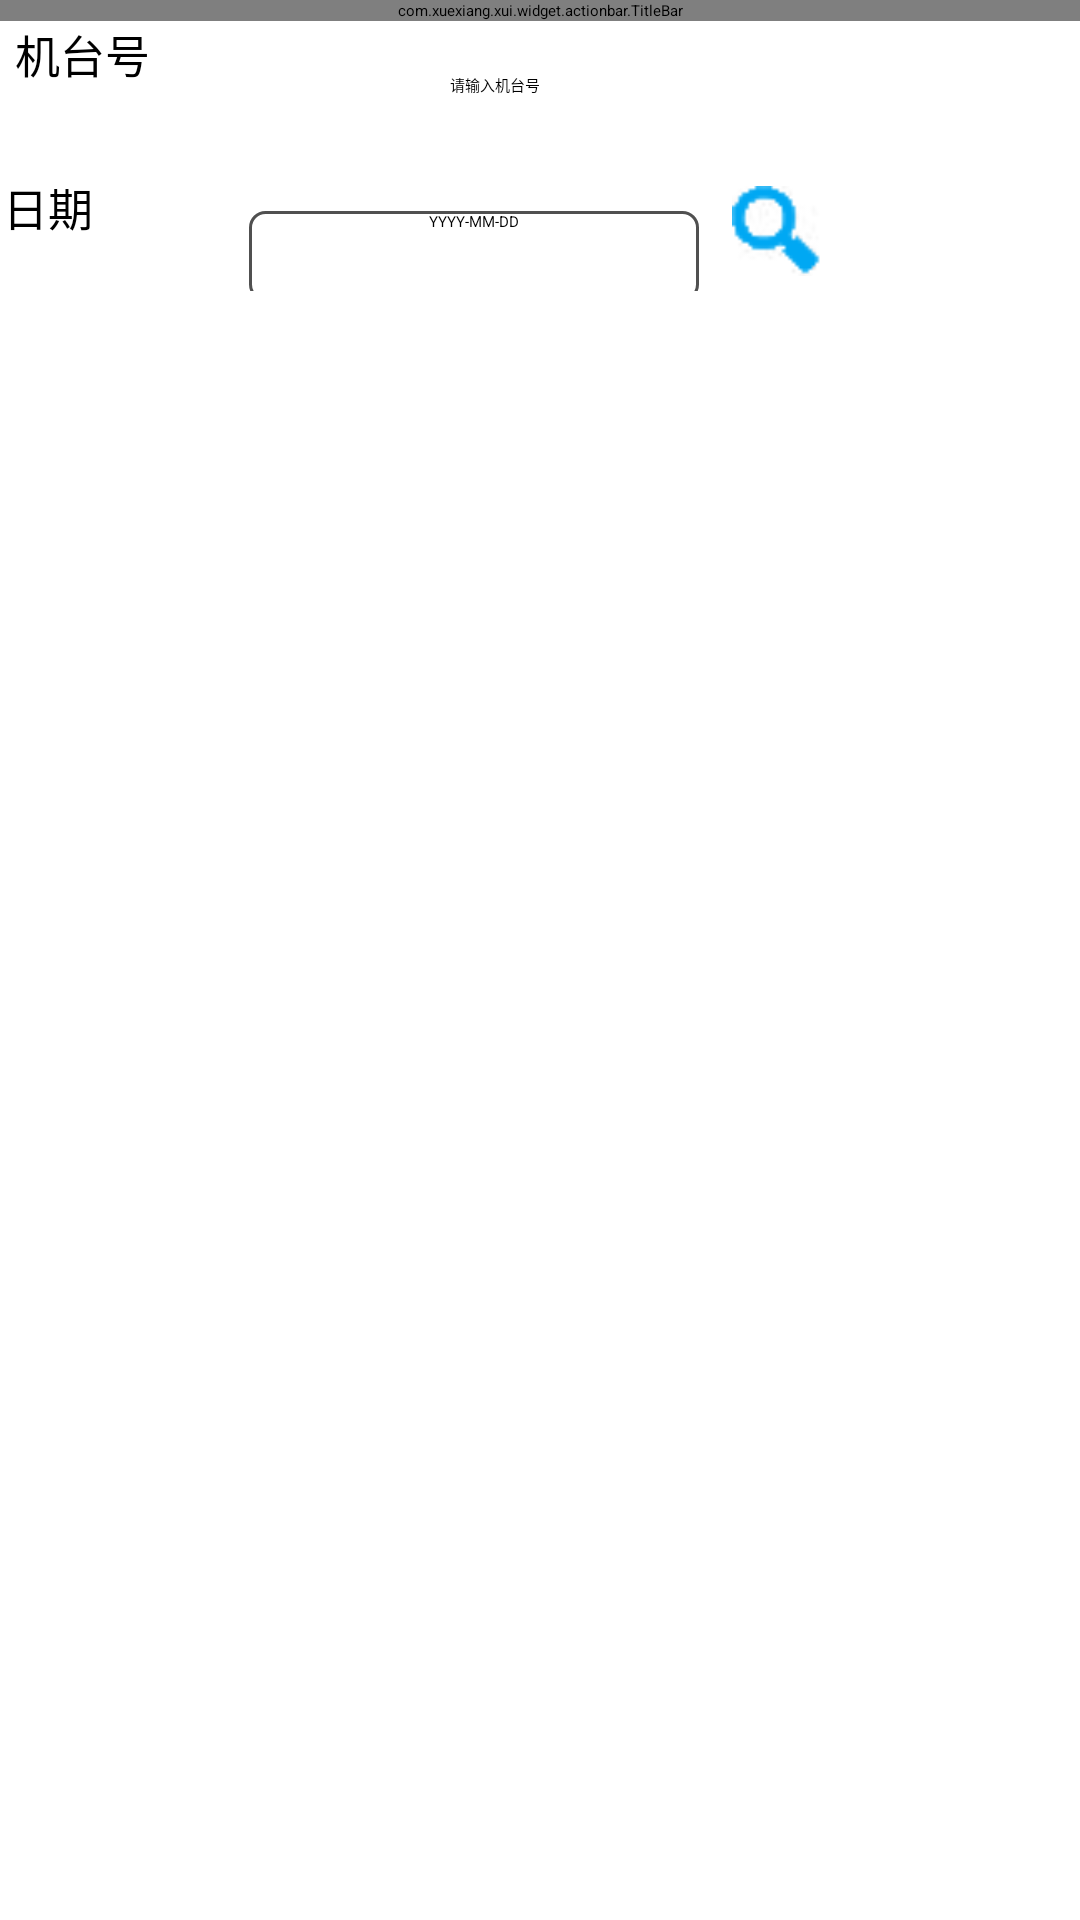

Android layout source for this screen:
<!-- AndroidManifest.xml: application theme AppTheme -->
<!-- res/layout/activity_delete_formingvrecord.xml -->
<?xml version="1.0" encoding="utf-8"?>
<LinearLayout xmlns:android="http://schemas.android.com/apk/res/android"
              xmlns:tools="http://schemas.android.com/tools"
              android:layout_width="match_parent"
              android:layout_height="match_parent" xmlns:app="http://schemas.android.com/apk/res-auto"
              android:orientation="vertical"
>
    
    <com.xuexiang.xui.widget.actionbar.TitleBar
            android:layout_width="match_parent"
            android:layout_height="wrap_content"
            android:background="@color/xui_btn_blue_normal_color"
            app:tb_barHeight="40dp"
            app:tb_dividerColor="@color/xui_config_color_red"
            app:tb_titleText="成型取消扫描"/>
    <LinearLayout
            android:id="@+id/ll_plan"
            android:layout_width="match_parent"
            android:layout_height="match_parent" android:orientation="vertical" android:visibility="visible">
        <LinearLayout
                android:id="@+id/ll_mchid"
                android:layout_width="match_parent"
                android:layout_height="50dp"
                android:orientation="horizontal"
                android:visibility="visible">
            <TextView
                    android:layout_width="60dp"
                    android:layout_height="30dp"
                    android:layout_marginLeft="5dp"
                    android:layout_marginTop="0dp"
                    android:text="机台号"
                    android:textAlignment="textStart"
                    android:textSize="@dimen/text_son"/>
            <AutoCompleteTextView
                    android:id="@+id/mchid"
                    android:layout_width="160dp"
                    android:layout_height="50dp"
                    android:layout_marginTop="5dp"
                    android:layout_marginLeft="20dp"
                    android:hint="@string/vul_scan_mchid"
                    android:maxLines="1"
                    android:singleLine="true"
                    android:completionThreshold="1"
                    android:textAlignment="center"/>
        </LinearLayout>
        <LinearLayout
                android:layout_width="match_parent"
                android:layout_height="40dp"
                android:orientation="horizontal"
                android:visibility="visible" android:layout_below="@+id/ll_mchid">
            <TextView
                    android:layout_width="@dimen/label_width"
                    android:layout_height="@dimen/label_height"
                    android:layout_margin="@dimen/input_margin_xs"
                    android:text="日期"
                    android:textSize="@dimen/text_son"/>
            <TextView
                    android:background="@drawable/edit_background"
                    android:id="@+id/date"
                    android:layout_width="@dimen/input_width"
                    android:layout_height="@dimen/input_height"
                    android:layout_margin="@dimen/input_margin_xs"
                    android:hint="YYYY-MM-DD"
                    android:textAlignment="center"/>
            <ImageButton
                    android:id="@+id/getPlan"
                    android:layout_width="30dp"
                    android:layout_height="30dp"
                    android:layout_marginTop="5dp"
                    android:layout_marginLeft="10dp"
                    android:background="@mipmap/searth"
            />
        </LinearLayout>
        <LinearLayout
                android:id="@+id/showlist"
                android:layout_width="match_parent"
                android:layout_height="wrap_content"
                android:background="@color/xui_btn_blue_normal_color"
                android:orientation="horizontal"
                android:visibility="visible">
            <TextView
                    android:layout_width="wrap_content"
                    android:layout_height="wrap_content"
                    android:layout_marginLeft="0dp"
                    android:text="成型计划："
                    android:textColor="@color/white"
                    android:textAlignment="center"
                    android:textSize="@dimen/text_son"/>
        </LinearLayout>
        <ListView
                android:id="@+id/lv_plan"
                android:divider="@color/btn_gray_normal"
                android:dividerHeight="2dp"
                android:layout_width="match_parent"
                android:layout_height="wrap_content"
                android:visibility="visible">
        </ListView>
    </LinearLayout>

    <LinearLayout
            android:id="@+id/ll_code"
            android:layout_width="match_parent"
            android:layout_height="match_parent"
            android:orientation="vertical"
            android:visibility="gone">
        <TableLayout
                android:id="@+id/tl_show"
                android:layout_width="match_parent"
                android:layout_height="wrap_content"
                android:visibility="visible">

            <TableRow>
                <TextView
                        android:layout_width="80dp"
                        android:layout_height="wrap_content"
                        android:layout_margin="5dp"
                        android:text="规格"
                        android:textSize="@dimen/text_son"/>
                <TextView
                        android:id="@+id/spesc"
                        android:layout_width="wrap_content"
                        android:layout_height="wrap_content"
                        android:layout_margin="5dp"
                        android:textSize="@dimen/text_son"/>
            </TableRow>
            <TableRow>
                <TextView
                        android:layout_width="80dp"
                        android:layout_height="wrap_content"
                        android:layout_margin="5dp"
                        android:text="规格名称"
                        android:textSize="@dimen/text_son"/>
                <TextView
                        android:id="@+id/spescname"
                        android:layout_width="200dp"
                        android:layout_height="wrap_content"
                        android:layout_margin="5dp"
                        android:textSize="@dimen/text_son"/>
            </TableRow>
            <TableRow>
                <TextView
                        android:layout_width="80dp"
                        android:layout_height="wrap_content"
                        android:layout_margin="5dp"
                        android:text="机台"
                        android:textSize="@dimen/text_son"/>
                <TextView
                        android:id="@+id/tv_mchid"
                        android:layout_width="wrap_content"
                        android:layout_height="wrap_content"
                        android:layout_margin="5dp"
                        android:textSize="@dimen/text_son"/>
            </TableRow>
            <TableRow>
                <TextView
                        android:layout_width="80dp"
                        android:layout_height="wrap_content"
                        android:layout_margin="5dp"
                        android:text="日期"
                        android:textSize="@dimen/text_son"/>
                <TextView
                        android:id="@+id/wdate"
                        android:layout_width="wrap_content"
                        android:layout_height="wrap_content"
                        android:layout_margin="5dp"
                        android:textSize="@dimen/text_son"/>
            </TableRow>
        </TableLayout>
        <LinearLayout
                android:layout_width="match_parent"
                android:layout_height="50dp"
                android:orientation="horizontal"
                android:visibility="visible">
            <TextView
                    android:layout_width="50dp"
                    android:layout_height="30dp"
                    android:layout_marginLeft="5dp"
                    android:layout_marginTop="10dp"
                    android:text="条码"
                    android:textAlignment="textStart"
                    android:textSize="@dimen/text_son"/>
            <com.xuexiang.xui.widget.edittext.ClearEditText
                    style="@style/EditText.Normal"
                    android:id="@+id/barCode"
                    android:layout_width="160dp"
                    android:layout_height="30dp"
                    android:layout_marginTop="10dp"
                    android:layout_marginLeft="10dp"
                    android:hint="@string/vul_barcode_scan"
                    android:focusableInTouchMode="true"
                    android:textAlignment="center"/>
            <com.xuexiang.xui.widget.button.ButtonView
                    style="@style/ButtonView.Blue"
                    android:id="@+id/outBarCode"
                    android:layout_width="70dp"
                    android:layout_height="30dp"
                    android:layout_marginTop="10dp"
                    android:layout_marginLeft="5dp"
                    android:text="取消"
                    android:textColor="@color/white"
            />
        </LinearLayout>
        <View
                android:layout_height="1px"
                android:layout_width="match_parent"
                android:background="@color/black_textview"
        />

        <LinearLayout
                android:layout_width="match_parent"
                android:layout_height="150dp"
                android:layout_marginTop="0dp"
                android:orientation="horizontal"
                android:visibility="visible">
            
            <TextView
                    android:layout_width="90dp"
                    android:layout_height="30dp"
                    android:layout_marginTop="-10dp"
                    android:layout_marginLeft="5dp"
                    android:text="扫描记录"
                    android:textAlignment="center"
                    android:textSize="@dimen/text_son"/>
            <TextView
                    android:background="@drawable/edit_background"
                    android:id="@+id/outBarCodeLog"
                    android:layout_width="270dp"
                    android:layout_marginTop="30dp"
                    android:layout_height="100dp"
                    android:inputType="textMultiLine"
                    android:scrollbars="vertical"
                    android:textSize="15sp"
                    android:focusable="false"
                    android:textAlignment="center"
                    android:layout_marginLeft="-65dp"/>
            <TextView
                    android:layout_width="40dp"
                    android:layout_height="40dp"
                    android:layout_marginTop="0dp"
                    android:layout_marginLeft="-50dp"
                    android:text="0"
                    android:textColor="@color/red"
                    android:textAlignment="center"
                    android:textSize="25sp"
                    android:id="@+id/num"
                    android:visibility="visible"/>
        </LinearLayout>
    </LinearLayout>

</LinearLayout>
<!-- resources referenced by this layout -->
<resources>
  <color name="black_textview">#333333</color>
  <color name="btn_gray_normal">#c0c0c0</color>
  <color name="red">#FF0000</color>
  <color name="white">#ffffff</color>
  <dimen name="input_height">30dp</dimen>
  <dimen name="input_margin_xs">1dp</dimen>
  <dimen name="input_width">150dp</dimen>
  <dimen name="label_height">30dp</dimen>
  <dimen name="label_width">80dp</dimen>
  <dimen name="text_son">15sp</dimen>
  <!-- drawable edit_background (drawable) -->
  <?xml version="1.0" encoding="utf-8"?>
  <layer-list xmlns:android="http://schemas.android.com/apk/res/android">
  
      <item>
      <shape
              android:shape="rectangle">
          <solid android:color="@color/white"/>
          <corners android:radius="5dp"/>
          <stroke
                  android:width="1dp"
                  android:color="#505050"/>
      </shape>
  </item>
  </layer-list>
  <!-- mipmap searth: png bitmap (mipmap-hdpi, 1028 bytes) -->
  <string name="vul_barcode_scan">请扫描轮胎条码</string>
  <string name="vul_scan_mchid">请输入机台号</string>
  <style name="AppTheme" parent="XUITheme.Phone">
          
          <item name="colorPrimary">@color/colorPrimary</item>
          <item name="colorPrimaryDark">@color/colorPrimaryDark</item>
          <item name="colorAccent">@color/colorAccent</item>
      </style>
  <color name="colorPrimary">#3F51B5</color>
  <color name="colorPrimaryDark">#303F9F</color>
  <color name="colorAccent">#FF4081</color>
</resources>
